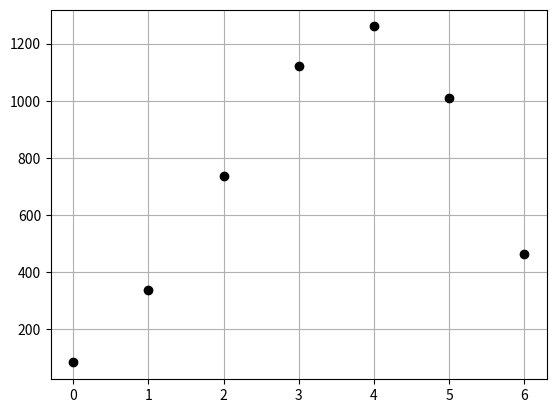

Python code for this plot:
# -*- coding: utf-8 -*-
"""
Created on Fri Jun 12 14:09:29 2020

[redacted]
"""

import matplotlib.pyplot as plt;

def factorial(n):
    if n < 0: return -1;
    if n == 1 or n == 0: return 1;
    return n * factorial(n - 1);

def multiplicity(N, q):
    return factorial(q + N - 1) / (factorial(q) * factorial(N - 1));

Na = 6;
Nb = 4;
q = 6;

a_multiplicities = [];
b_multiplicities = [];
total_multiplicities = [];

for i in range(q + 1):
    a_multiplicities.append(multiplicity(Na, i));
    b_multiplicities.append(multiplicity(Nb, q - i));
    total_multiplicities.append(a_multiplicities[i] * b_multiplicities[i]);

print(a_multiplicities);
print(b_multiplicities);
print(sum(total_multiplicities));
print("chance of least likely: " + str(100 * total_multiplicities[0] / sum(total_multiplicities)) + "%");
print("chance of most likely: " + str(100 * total_multiplicities[4] / sum(total_multiplicities)) + "%");

plt.plot(total_multiplicities, "ko");
plt.grid();
plt.show();
